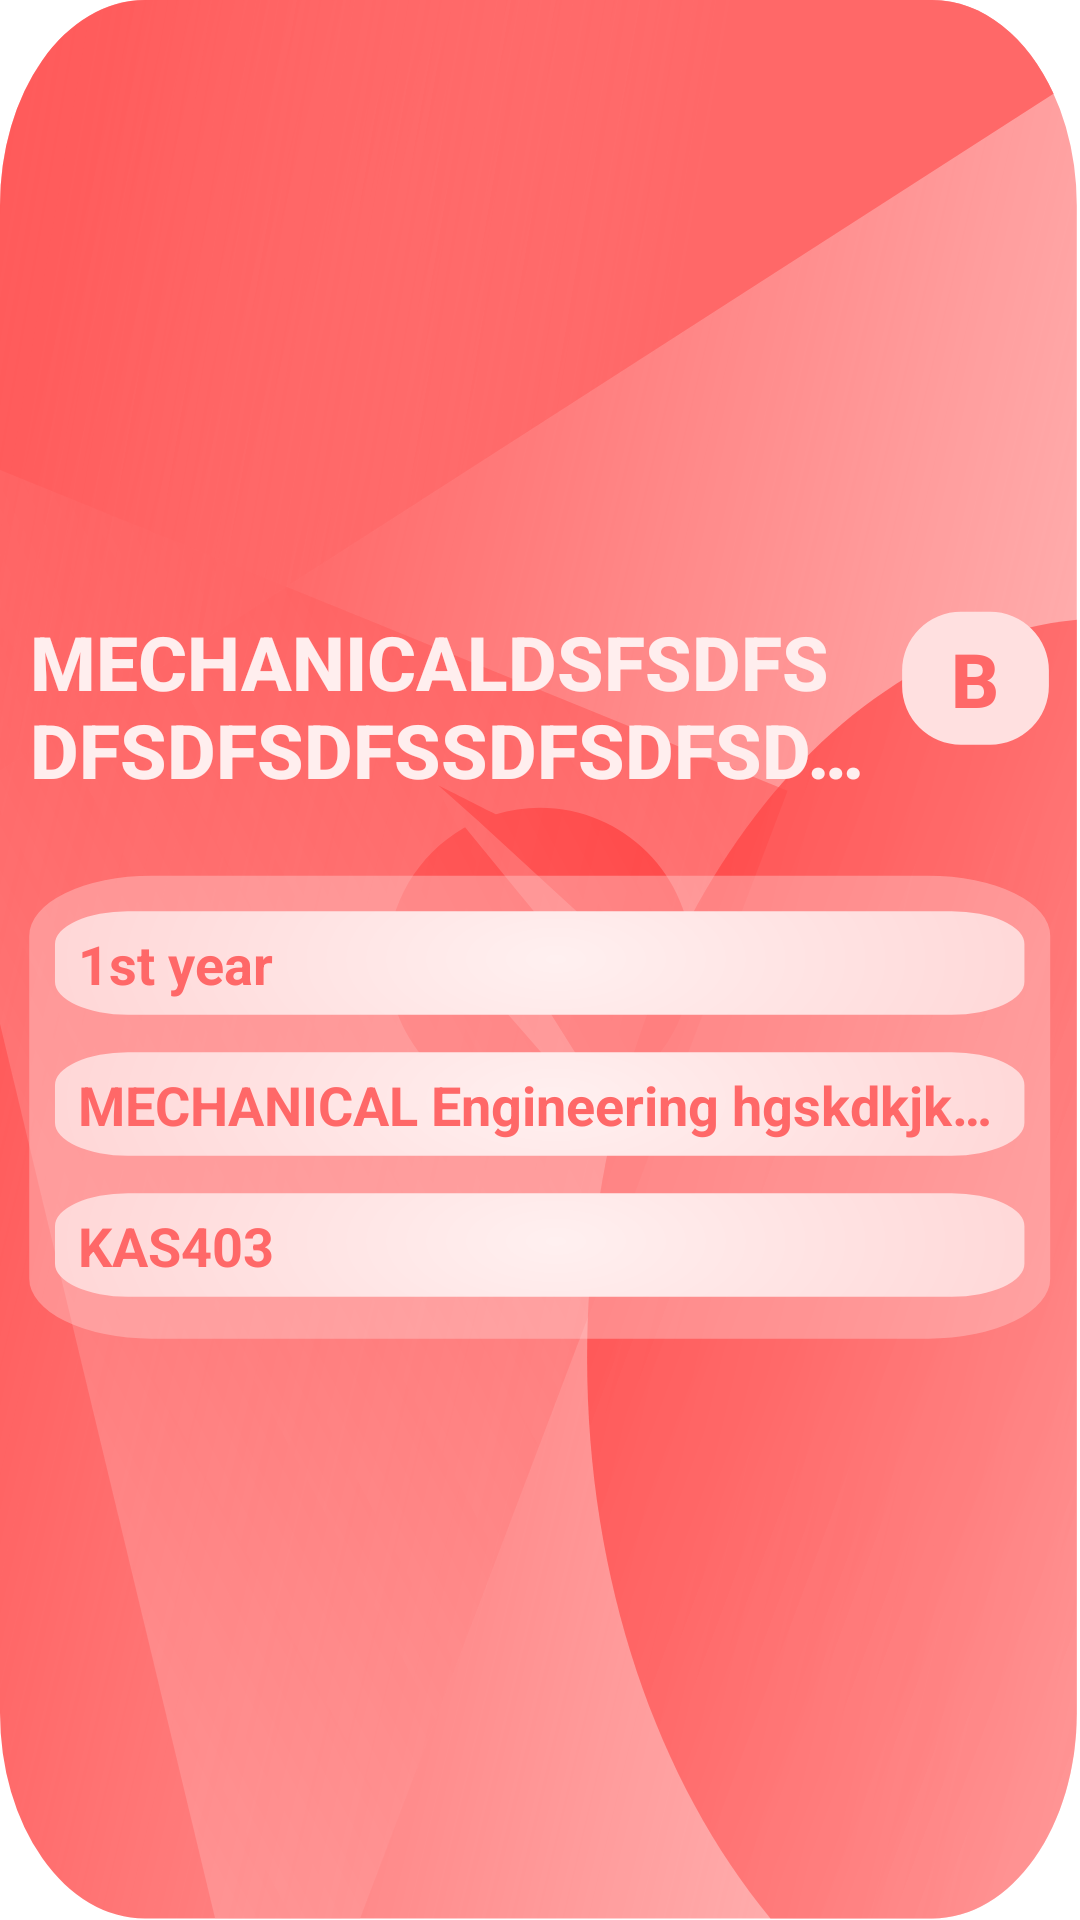

Here is an Android app screen rendered from its layout file. Give the layout XML and the strings, colors and styles it references.
<!-- AndroidManifest.xml: application theme Theme.MyAppTheme -->
<!-- res/layout/single_class_view.xml -->
<?xml version="1.0" encoding="utf-8"?>
<androidx.constraintlayout.widget.ConstraintLayout xmlns:android="http://schemas.android.com/apk/res/android"
    xmlns:app="http://schemas.android.com/apk/res-auto"
    xmlns:tools="http://schemas.android.com/tools"
    android:id="@+id/single_class_view"
    android:layout_width="match_parent"
    android:layout_height="wrap_content"
    android:layout_margin="4dp"
    android:background="@drawable/class_card_bg"
    android:elevation="2dp"
    app:layout_constraintBottom_toBottomOf="parent"
    app:layout_constraintEnd_toEndOf="parent"
    app:layout_constraintStart_toStartOf="parent"
    app:layout_constraintTop_toTopOf="parent">

    <LinearLayout

        android:id="@+id/class_card"
        android:layout_width="match_parent"
        android:layout_height="wrap_content"
        android:orientation="vertical"
        android:paddingVertical="@dimen/class_card_margin_vertical"
        app:layout_constraintBottom_toBottomOf="parent"
        app:layout_constraintEnd_toEndOf="parent"
        app:layout_constraintStart_toStartOf="parent"
        app:layout_constraintTop_toTopOf="parent">

        <LinearLayout
            android:layout_width="match_parent"
            android:layout_height="match_parent"
            android:layout_marginHorizontal="10dp"
            android:layout_marginTop="10dp"
            android:orientation="horizontal">

            <TextView
                android:id="@+id/tv_class_name"
                android:layout_width="match_parent"
                android:layout_height="wrap_content"
                android:layout_weight="1"
                android:ellipsize="end"
                android:maxLines="2"
                android:fontFamily="sans-serif-medium"
                android:text="MECHANIcaldsfsdfsdfsdfsdfssdfsdfsdfsdfkhkhkhhjsf"
                android:textAllCaps="true"
                android:layout_gravity="center"
                android:textAlignment="textStart"
                android:textColor="@color/class_card_text_class_name_color"
                android:textSize="25sp"
                android:textStyle="bold"
                app:layout_constraintEnd_toStartOf="@id/tv_section"
                tools:ignore="RtlCompat" />

            <TextView
                android:id="@+id/tv_section"
                android:layout_width="50dp"
                android:layout_height="45dp"
                android:layout_marginStart="@dimen/class_card_margin_horizontal"
                android:background="@drawable/class_roll_bg"
                android:fontFamily="sans-serif-medium"
                android:text="B"
                android:gravity="center"
                android:textAlignment="center"
                android:textAllCaps="true"
                android:textColor="@color/class_card_text_color_sec"
                android:textSize="25sp"
                android:textStyle="bold" />

        </LinearLayout>

        <LinearLayout
            android:layout_width="match_parent"
            android:background="@drawable/class_details_bg"
            android:layout_height="wrap_content"
            android:layout_marginHorizontal="8dp"
            android:layout_marginTop="25dp"
            android:orientation="vertical">

            <TextView
                android:id="@+id/tv_class_year"
                android:layout_width="match_parent"
                android:layout_height="wrap_content"
                android:layout_marginHorizontal="10dp"
                android:layout_marginTop="12dp"
                android:gravity="center_vertical"
                android:background="@drawable/class_sub_details_bg"
                android:paddingHorizontal="8dp"
                android:text="1st year"
                android:textColor="@color/class_card_text_color_sec"
                android:textSize="18sp"
                android:textStyle="bold"
                app:layout_constraintStart_toStartOf="@+id/tv_class_name"
                app:layout_constraintTop_toBottomOf="@+id/tv_class_name"
                tools:ignore="MissingConstraints" />

            <TextView
                android:id="@+id/tv_subject_name"
                android:layout_width="match_parent"
                android:layout_height="wrap_content"
                android:layout_marginHorizontal="10dp"
                android:layout_marginTop="12dp"
                android:gravity="center_vertical"
                android:background="@drawable/class_sub_details_bg"
                android:paddingHorizontal="8dp"
                android:ellipsize="end"
                android:maxLines="1"
                android:text="MECHANICAL Engineering hgskdkjk sjhdjhsajdhj akjhsfkj"
                android:textColor="@color/class_card_text_color_sec"
                android:textColorHint="@color/class_card_text_color_sec"
                android:textSize="18sp"
                android:textStyle="bold"
                app:layout_constraintStart_toStartOf="@+id/tv_class_year"
                app:layout_constraintTop_toBottomOf="@+id/tv_class_year" />

            <TextView
                android:id="@+id/tv_subject_code"
                android:layout_width="match_parent"
                android:layout_height="wrap_content"
                android:layout_marginHorizontal="10dp"
                android:layout_marginVertical="12dp"
                android:gravity="center_vertical"
                android:background="@drawable/class_sub_details_bg"
                android:paddingHorizontal="8dp"
                android:text="KAS403"
                android:ellipsize="end"
                android:maxLines="1"
                android:textAllCaps="true"
                android:textColor="@color/class_card_text_color_sec"
                android:textColorHint="@color/class_card_text_color_sec"
                android:textSize="18sp"
                android:textStyle="bold"
                app:layout_constraintBottom_toBottomOf="parent"
                app:layout_constraintStart_toStartOf="@+id/tv_subject_name"
                app:layout_constraintTop_toBottomOf="@+id/tv_subject_name" />
        </LinearLayout>
    </LinearLayout>

    <ImageView
        android:id="@+id/iv_select_class"
        android:layout_width="30dp"
        android:layout_height="30dp"
        android:layout_margin="20dp"
        android:src="@drawable/ic_select"
        android:visibility="invisible"
        app:layout_constraintBottom_toBottomOf="parent"
        app:layout_constraintEnd_toEndOf="parent"
        tools:ignore="MissingConstraints" />
</androidx.constraintlayout.widget.ConstraintLayout>
<!-- resources referenced by this layout -->
<resources>
  <color name="class_card_text_class_name_color">#FFEEEE</color>
  <color name="class_card_text_color_sec">#FF6868</color>
  <dimen name="class_card_margin_horizontal">10dp</dimen>
  <dimen name="class_card_margin_vertical">5dp</dimen>
  <!-- drawable class_details_bg (drawable) -->
  <vector xmlns:android="http://schemas.android.com/apk/res/android"
      android:width="169dp"
      android:height="155dp"
      android:viewportWidth="169"
      android:viewportHeight="155">
    <path
        android:pathData="M20.861,0.223L148.051,0.223A20,20 0,0 1,168.051 20.223L168.051,134.553A20,20 0,0 1,148.051 154.553L20.861,154.553A20,20 0,0 1,0.861 134.553L0.861,20.223A20,20 0,0 1,20.861 0.223z"
        android:fillColor="#FFD1D1"
        android:fillAlpha="0.4"/>
  </vector>
  <!-- drawable class_roll_bg (drawable) -->
  <vector xmlns:android="http://schemas.android.com/apk/res/android"
      android:width="51dp"
      android:height="46dp"
      android:viewportWidth="51"
      android:viewportHeight="46">
    <path
        android:pathData="M20.7234,0.2887L30.6233,0.2887A20,20 0,0 1,50.6233 20.2887L50.6233,25.5587A20,20 0,0 1,30.6233 45.5587L20.7234,45.5587A20,20 0,0 1,0.7234 25.5587L0.7234,20.2887A20,20 0,0 1,20.7234 0.2887z"
        android:fillColor="#FFE0E0"/>
  </vector>
  <!-- drawable ic_select (drawable) -->
  <vector android:height="24dp" android:tint="@color/class_selection_tick_color"
      android:viewportHeight="24" android:viewportWidth="24"
      android:width="24dp" xmlns:android="http://schemas.android.com/apk/res/android">
      <path android:fillColor="@android:color/white" android:pathData="M12,2C6.48,2 2,6.48 2,12s4.48,10 10,10 10,-4.48 10,-10S17.52,2 12,2zM10,17l-5,-5 1.41,-1.41L10,14.17l7.59,-7.59L19,8l-9,9z"/>
  </vector>
  <style name="Theme.MyAppTheme" parent="Theme.MaterialComponents.DayNight.DarkActionBar.Bridge">
          
          <item name="colorPrimary">@color/red_theme_color</item>
          <item name="colorPrimaryVariant">@color/red_theme_color</item>
          <item name="colorOnPrimary">@color/white</item>
          <item name="android:windowBackground">@drawable/loading_screen</item>
          <item name="android:editTextBackground">@null</item>
          <item name="actionModeBackground">@color/red_theme_color</item>
          
          <item name="colorSecondary">@color/red_theme2</item>
          <item name="colorSecondaryVariant">@color/red_theme_color</item>
          <item name="colorOnSecondary">@color/black</item>
          
          <item name="android:statusBarColor" tools:targetApi="l">?attr/colorPrimaryVariant</item>
          
      </style>
  <color name="class_selection_tick_color">#0043DA</color>
  <color name="red_theme_color">#FF5252</color>
  <color name="white">#FFFFFFFF</color>
  <!-- drawable loading_screen (drawable) -->
  <?xml version="1.0" encoding="utf-8"?>
  <layer-list xmlns:android="http://schemas.android.com/apk/res/android">
      <item android:drawable="@color/white"/>
      <item
          android:drawable="@drawable/ic_applogo"
          android:gravity="center"
          android:height="150dp"
          android:width="150dp"/>
  </layer-list>
  <color name="red_theme2">#FC6D6D</color>
  <color name="black">#FF000000</color>
</resources>
